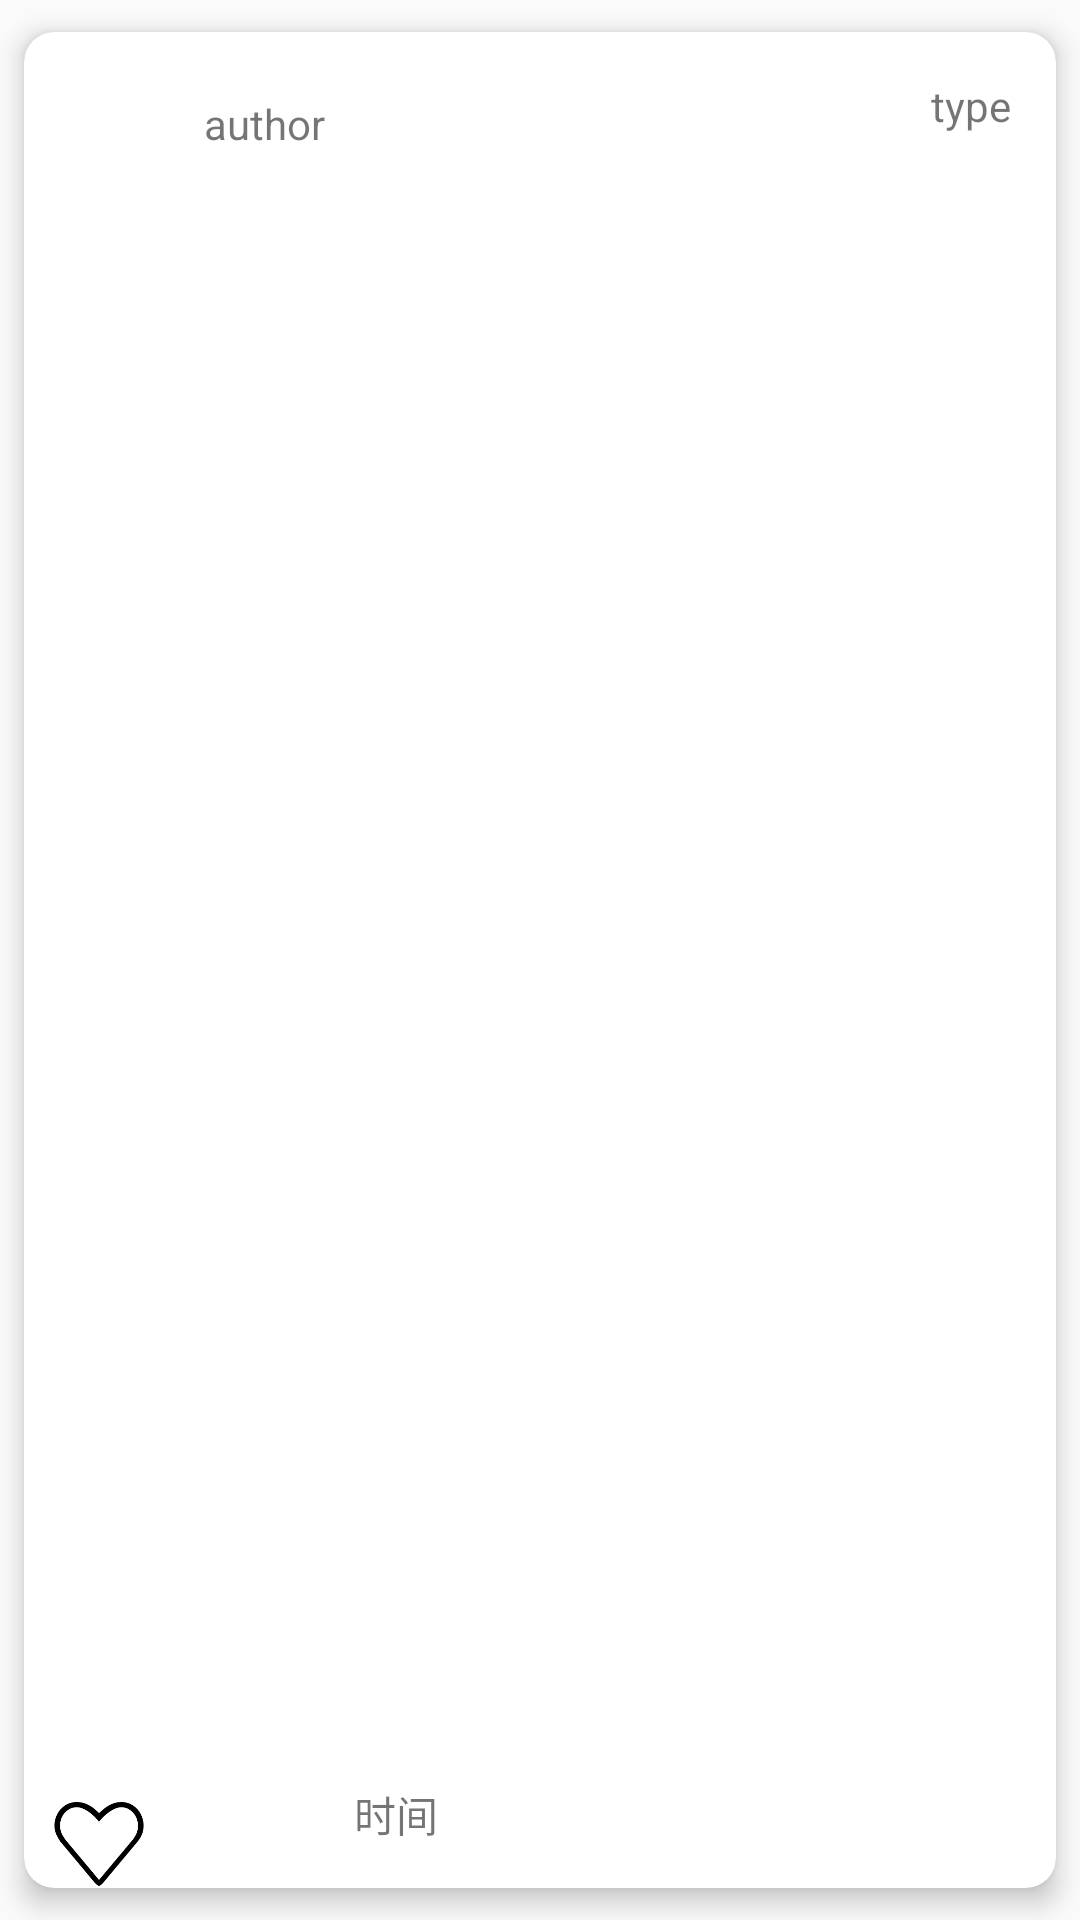

This screen was rendered from an Android layout file. Write that file and the resources it references.
<!-- AndroidManifest.xml: application theme AppTheme -->
<!-- res/layout/main_item.xml -->
<?xml version="1.0" encoding="utf-8"?>
<android.support.v7.widget.CardView xmlns:android="http://schemas.android.com/apk/res/android"
    xmlns:app="http://schemas.android.com/apk/res-auto"
    android:layout_width="match_parent"
    android:layout_height="200dp"
    android:clickable="true"
    app:cardCornerRadius="10dp"
    app:cardElevation="5dp"
    app:cardUseCompatPadding="true">

    <LinearLayout
        android:layout_width="match_parent"
        android:layout_height="wrap_content"
        android:orientation="vertical">

    <RelativeLayout
        android:layout_width="match_parent"
        android:layout_height="wrap_content">

        <ImageView
            android:id="@+id/main_tx"
            android:layout_width="30dp"
            android:layout_height="30dp"
            android:layout_margin="15dp" />

        <TextView
            android:id="@+id/main_author"
            android:layout_width="wrap_content"
            android:layout_height="wrap_content"
            android:layout_alignBottom="@id/main_tx"
            android:layout_marginBottom="5dp"
            android:layout_toEndOf="@id/main_tx"
            android:layout_toRightOf="@id/main_tx"
            android:text="author" />

        <TextView
            android:id="@+id/main_type"
            android:layout_width="wrap_content"
            android:layout_height="wrap_content"
            android:layout_alignParentRight="true"
            android:layout_margin="15dp"
            android:text="type" />
    </RelativeLayout>

        <TextView
            android:id="@+id/main_title"
            android:layout_width="wrap_content"
            android:layout_height="wrap_content"
            android:layout_gravity="center"
            android:layout_marginTop="15dp"
            android:layout_below="@id/main_tx"/>

        <RelativeLayout
            android:layout_width="match_parent"
            android:layout_height="wrap_content">

            <ImageView
                android:id="@+id/main_xin"
                android:layout_width="30dp"
                android:layout_height="30dp"
                android:layout_alignParentBottom="true"
                android:layout_margin="10dp"
                android:background="@mipmap/xin" />

            <ImageView
                android:id="@+id/main_clock"
                android:layout_width="30dp"
                android:layout_height="30dp"
                android:layout_alignBottom="@id/main_xin"
                android:layout_marginLeft="10dp"
                android:layout_toRightOf="@id/main_xin"
                android:background="@drawable/clock" />

            <TextView
                android:id="@+id/main_date"
                android:layout_width="wrap_content"
                android:layout_height="wrap_content"
                android:layout_alignTop="@id/main_clock"
                android:layout_marginLeft="20dp"
                android:layout_marginTop="5dp"
                android:layout_toRightOf="@id/main_clock"
                android:text="时间" />
        </RelativeLayout>
    </LinearLayout>
</android.support.v7.widget.CardView>
<!-- resources referenced by this layout -->
<resources>
  <!-- mipmap xin: png bitmap (mipmap-xxhdpi, 2875 bytes) -->
  <style name="AppTheme" parent="Theme.AppCompat.DayNight.NoActionBar">
          
          <item name="colorPrimary">@color/colorPrimary</item>
          <item name="colorPrimaryDark">@color/colorPrimary</item>
          <item name="colorAccent">@color/colorAccent</item> 
          //沉浸状态栏
          <item name="android:windowIsTranslucent">true</item>
          <item name="android:windowTranslucentStatus" tools:ignore="NewApi">true</item>
      </style>
  <color name="colorPrimary">#3F51B5</color>
  <color name="colorAccent">#FF4081</color>
</resources>
